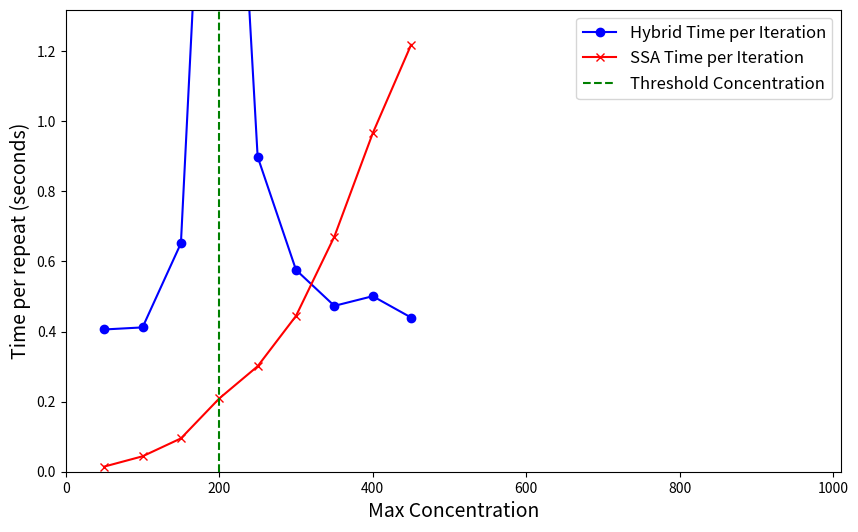

Source code (Python):
import numpy as np
import matplotlib.pyplot as plt
import csv

def plot_results(max_concentrations, hybrid_times_per_iter, ssa_times_per_iter, threshold_conc):
    plt.figure(figsize=(10, 6))

    # Plot Hybrid and SSA times per iteration against max concentration
    plt.plot(max_concentrations, hybrid_times_per_iter, label='Hybrid Time per Iteration', marker='o', color='b')
    plt.plot(max_concentrations, ssa_times_per_iter, label='SSA Time per Iteration', marker='x', color='r')

    # Add a vertical dotted line for the threshold concentration
    plt.axvline(x=threshold_conc, color='g', linestyle='--', label='Threshold Concentration')

    # Labeling the axes
    plt.xlabel('Max Concentration', fontsize=14)  # Increase font size of labels
    plt.ylabel('Time per repeat (seconds)', fontsize=14)  # Increase font size of labels

    plt.ylim(0,np.max(ssa_times_per_iter)+0.1)
    plt.xlim(0,1010)
    # Add a legend with a larger font size
    plt.legend(fontsize=12)  # Increase font size of legend

    # Display the plot
    plt.grid(False)
    plt.show()

if __name__ == '__main__':


    production_rate = np.array([0.5, 1.0, 1.5, 2.0, 2.5, 3.0, 3.5, 4.0, 4.5])
    max_concentrations = np.array([50, 100, 150, 200, 250, 300, 350, 400, 450])
    Hybrid_iter = np.array([0.406, 0.4119, 0.652, 2.84, 0.899, 0.576, 0.4734, 0.501, 0.44002])
    SSA_iter = np.array([0.0146, 0.044, 0.0951, 0.2091, 0.301, 0.4447, 0.6711, 0.9661, 1.2186])

    threshold_conc = 200


    plot_results(max_concentrations, Hybrid_iter, SSA_iter,threshold_conc)
